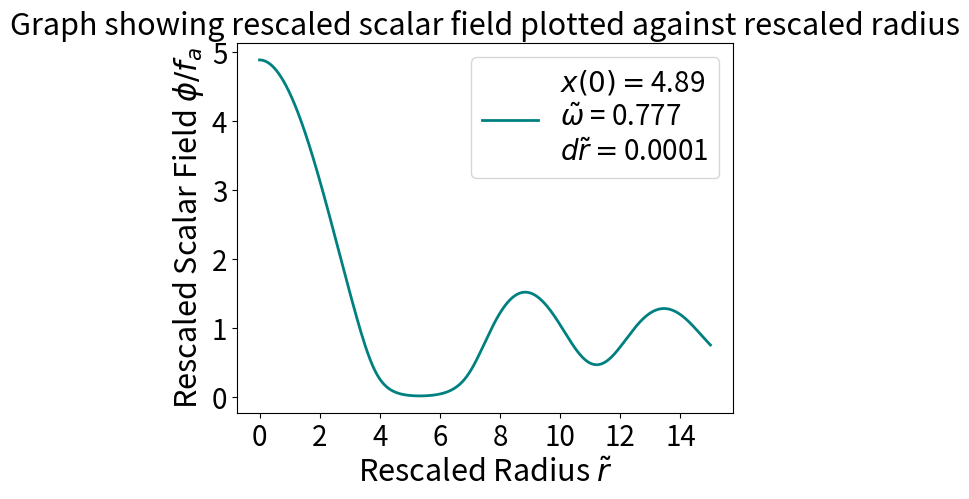
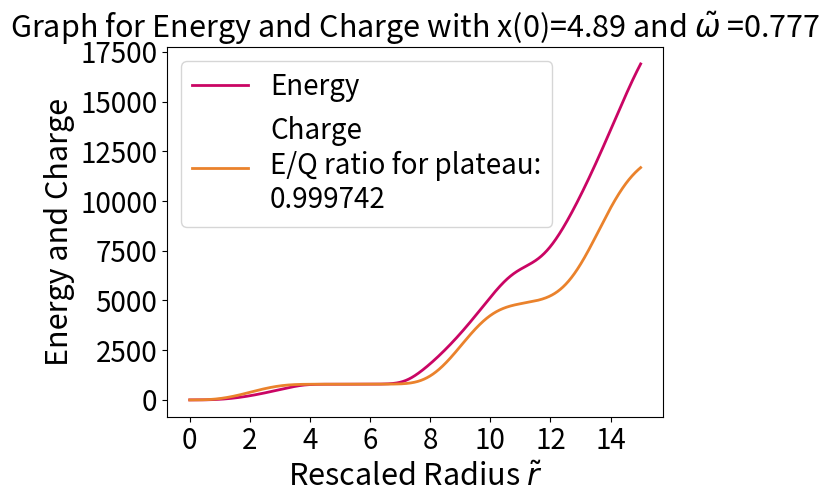
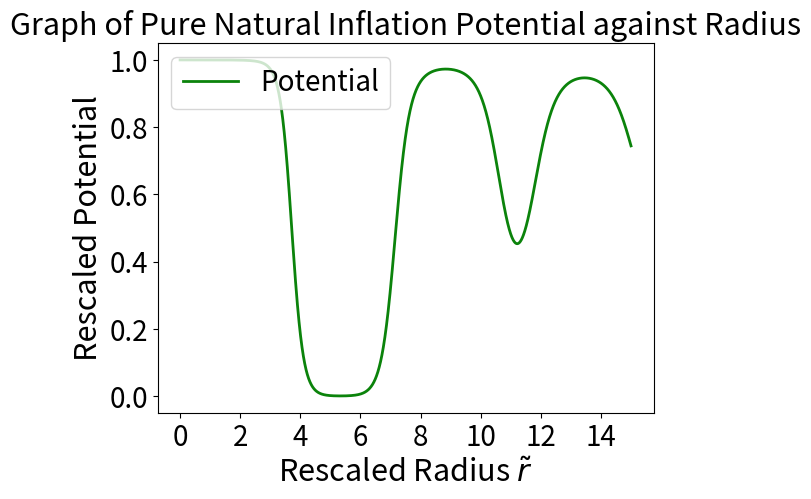
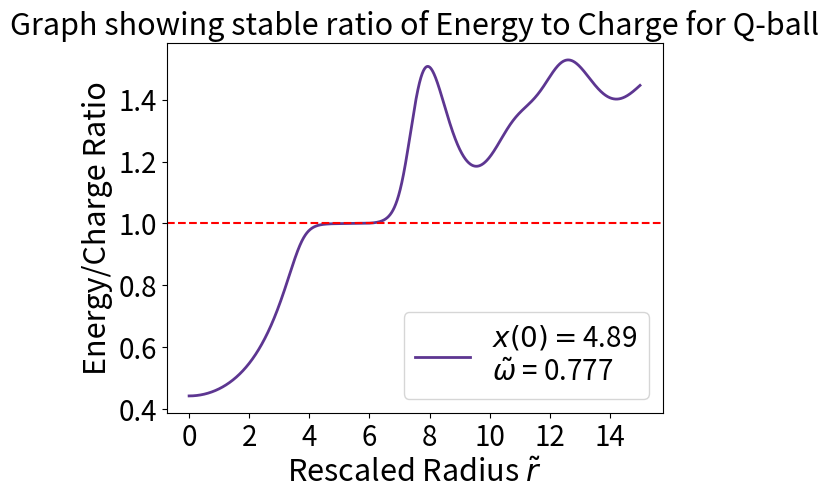
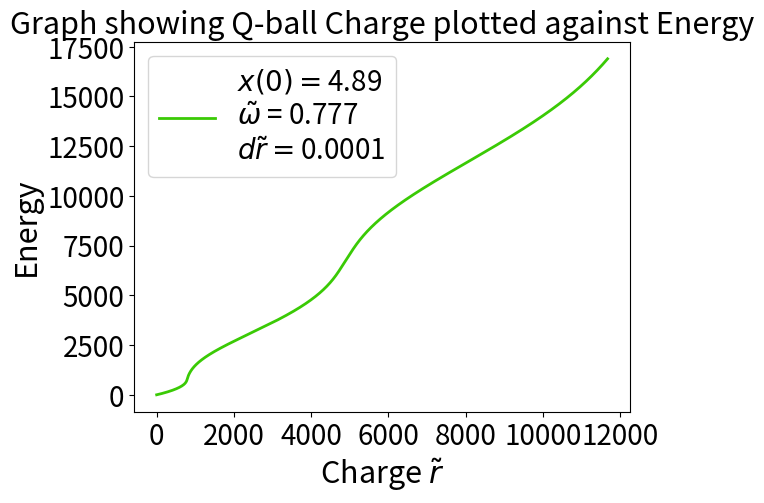
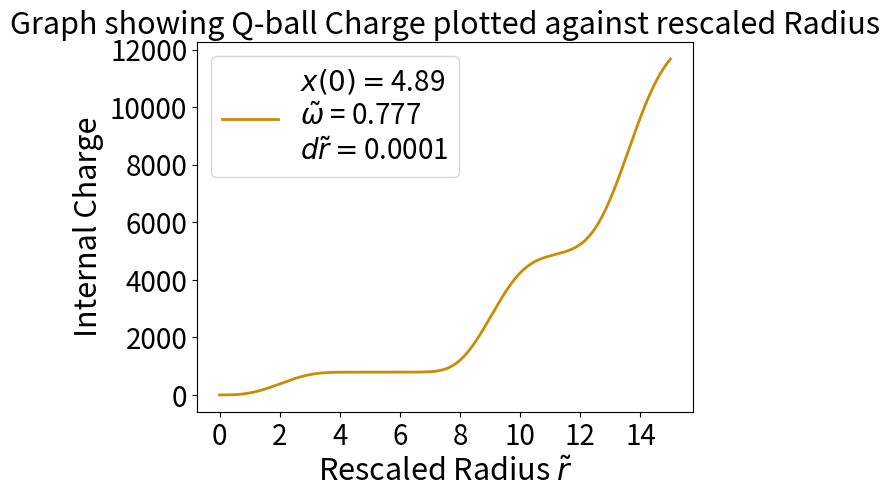
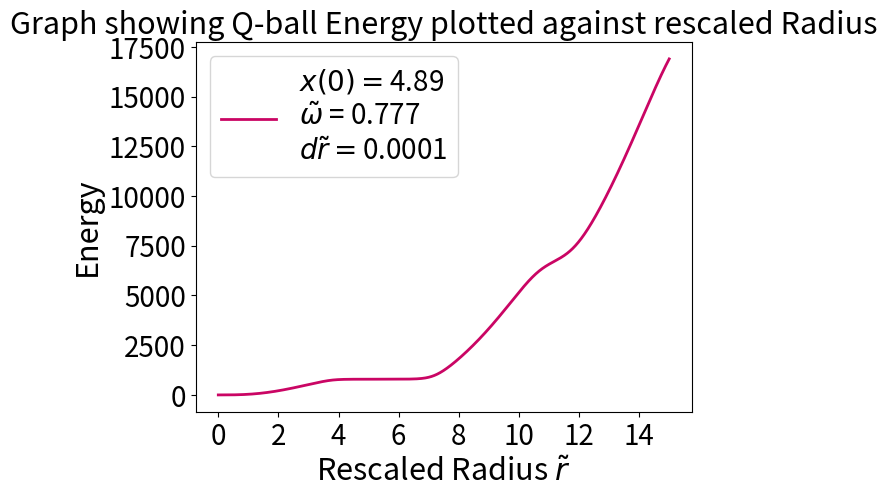

Python code for these plots, in order:
#Scan_graph_check

import numpy as np
from matplotlib import pyplot as plt
from matplotlib.lines import Line2D

p = 3
M_pl= 1.22e+19 #GeV
F=0.01*M_pl

x = 4.89
omega_tl = 0.777
r_max=15

x_0=x
x_mid = x

r_tl = 0
dx = 0
dr_tl = 0.0001
dr_tl_mid = dr_tl
dz = 0

z = 0
z_mid = z

V_resc = 0 #NEW
E = 0 #NEW
Q = 0 #NEW

x_list = []
r_list = []

Q_list = []
E_list = []
eq_ratio_list = []
eq_ratio = 0
V_list = []

const_EQ = True
const_E = E
const_Q = Q

noprint = False
findEQ = True
EQ_plateau_ratio = 0

print('PURE NATURAL INFLATION MODEL NOW RUNNING')

print('Value of omega used for graph: ' + str(omega_tl))
while r_tl < r_max: #Change for more accuracy, reduced for speed in calculations
    print('Rescaled field value: ' + str(x) + '\n')
    print('Rescaled radius: ' + str(r_tl) + '\n')
    print('E/Q Ratio is: ' + str(eq_ratio))
    print('   ')

    #MIDS
    if r_tl == 0:
        y_mid = 0 
    else:
        y_mid = (2/r_tl)*z
    
    dx_mid = 0.5*z*dr_tl
    dz_mid = ((2*x*p*((1+(x)**2)**(-p-1))) - ((omega_tl**2)*x) - y_mid)*0.5*dr_tl
    
    V_mid_resc = (1-((1+(x**2))**(-p))) #Removed M^4 since drops out in energy eq. due to E rescaling, technically also rescaled potentially
    dE_mid = 4*np.pi*((0.5*(z**2))+(((omega_tl**2)*(x**2))/2)+V_mid_resc)*(r_tl**2)*0.5*dr_tl #NEW
    dQ_mid = 4*np.pi*omega_tl*((x**2)*(r_tl**2))*0.5*dr_tl #NEW

    x_mid = x + dx_mid
    z_mid = z + dz_mid
    r_tl_mid = r_tl + 0.5*dr_tl


    E_mid = E + dE_mid #NEW
    Q_mid = Q + dQ_mid #NEW

    if r_tl_mid == 0:
        y = 0 
    else:
        y = (2/r_tl_mid)*z_mid
    
    dx = z_mid*dr_tl
    dz= ((2*x_mid*p*((1+(x_mid)**2)**(-p-1))) - ((omega_tl**2)*x_mid) - y)*dr_tl
    
    V_resc = (1-((1+(x_mid**2))**(-p))) #Removed M^4 since drops out in rescaled E equation where this is used
    dE = 4*np.pi*((0.5*(z_mid**2))+(((omega_tl**2)*(x_mid**2))/2)+V_resc)*(r_tl_mid**2)*dr_tl #NEW
    dQ = 4*np.pi*omega_tl*((x_mid**2)*(r_tl_mid**2))*dr_tl #NEW

    x = x + dx
    z = z + dz
    r_tl = r_tl + dr_tl

    if x < 0:
        noprint = True
        break
   
    E = E + dE #NEW
    Q = Q + dQ #NEW

    x_list.append(x)
    r_list.append(r_tl)
    V_list.append(V_resc)
    
    E_list.append(E)
    Q_list.append(Q)
    
    eq_ratio = E/Q
    eq_ratio_list.append(eq_ratio)

    if findEQ == True:
        if r_tl > 5.5: #For a stable solution, r=10 is comfortably in plateau so this gives approximate E/Q
            E_val = E
            Q_val = Q
            EQ_plateau_ratio = E/Q
            findEQ = False

print('Initial field value x_0 used: ' + str(x_0))
print('Value of omega used for graph: ' + str(omega_tl))
print('Total E/Q ratio of qball is: ' + str(EQ_plateau_ratio))

#Graphs

labelleg = '$x(0) = $' +  str(x_0) + '\n' + '$\\tilde{{\omega}}$ = ' + str(omega_tl) + '\n' + '$d\\tilde{{r}} = $'+str(dr_tl)
labelleg2 = '$x(0) = $' +  str(x_0) + '\n' + '$\\tilde{{\omega}}$ = ' + str(omega_tl)
labelEQ = '\nE/Q ratio for plateau:\n' + str(round(EQ_plateau_ratio,6))

if noprint == False:
    plt.plot(r_list, x_list, color='#008080', label = labelleg, linewidth=2.0 )
    plt.xlabel('Rescaled Radius $\\tilde{r}$',fontsize=22)
    plt.ylabel('Rescaled Scalar Field $\phi /f_a$',fontsize=22)
    plt.title('Graph showing rescaled scalar field plotted against rescaled radius', fontsize=22)
    plt.legend(fontsize=20, loc= 'upper right')
    plt.xticks(fontsize=20)
    plt.yticks(fontsize=20)
    plt.show()

    plt.plot(r_list, E_list, color="#CA0564", label= 'Energy', linewidth=2.0)
    plt.plot(r_list, Q_list, color="#EA822C", label= 'Charge' + labelEQ, linewidth=2.0)
    plt.xlabel('Rescaled Radius $\\tilde{r}$',fontsize=22)
    plt.title('Graph for Energy and Charge with x(0)=' + str(x_0) + ' and $\\tilde{{\omega}}$ =' + str(omega_tl), fontsize=22)
    plt.ylabel('Energy and Charge',fontsize=22)
    plt.legend(fontsize=20, loc='upper left')
    plt.xticks(fontsize=20)  
    plt.yticks(fontsize=20)
    plt.show()

    plt.plot(r_list, V_list, color="#0B830B", label= 'Potential', linewidth=2.0)
    plt.xlabel('Rescaled Radius $\\tilde{r}$',fontsize=22)
    plt.title('Graph of Pure Natural Inflation Potential against Radius', fontsize=22)
    plt.ylabel('Rescaled Potential',fontsize=22)
    plt.legend(fontsize=20, loc='upper left')
    plt.xticks(fontsize=20)  
    plt.yticks(fontsize=20)
    plt.show()

    plt.plot(r_list, eq_ratio_list, color="#5D3691", label= labelleg2, linewidth=2.0)
    plt.xlabel('Rescaled Radius $\\tilde{r}$',fontsize=22)
    plt.ylabel('Energy/Charge Ratio',fontsize=22)
    plt.axhline(1.0, color="#FF0000", linestyle='--')
    plt.title('Graph showing stable ratio of Energy to Charge for Q-ball', fontsize=22)
    plt.legend(fontsize=20, loc= 'lower right')
    plt.xticks(fontsize=20)  
    plt.yticks(fontsize=20)
    plt.show()

    plt.plot(Q_list, E_list, color="#3ACA05", label=labelleg, linewidth=2.0)
    plt.xlabel('Charge $\\tilde{r}$',fontsize=22)
    plt.legend(fontsize=20, loc= 'upper left')
    plt.title('Graph showing Q-ball Charge plotted against Energy', fontsize=22)
    plt.ylabel('Energy',fontsize=22)
    plt.xticks(fontsize=20)
    plt.yticks(fontsize=20)
    plt.show()

    plt.plot(r_list, Q_list, color="#CA8C05", label= labelleg, linewidth=2.0)
    plt.xlabel('Rescaled Radius $\\tilde{r}$',fontsize=22)
    plt.ylabel('Internal Charge',fontsize=22)
    plt.title('Graph showing Q-ball Charge plotted against rescaled Radius', fontsize=22)
    plt.legend(fontsize=20, loc= 'upper left')
    plt.xticks(fontsize=20)
    plt.yticks(fontsize=20)
    plt.show()

    plt.plot(r_list, E_list, color="#CA0564", label=labelleg, linewidth=2.0)
    plt.xlabel('Rescaled Radius $\\tilde{r}$',fontsize=22)
    plt.ylabel('Energy',fontsize=22)
    plt.legend(fontsize=20, loc= 'upper left')
    plt.title('Graph showing Q-ball Energy plotted against rescaled Radius', fontsize=22)
    plt.xticks(fontsize=20)  
    plt.yticks(fontsize=20)
    plt.show()

else:
    print('\n Scalar field turned negative adjust omega')
